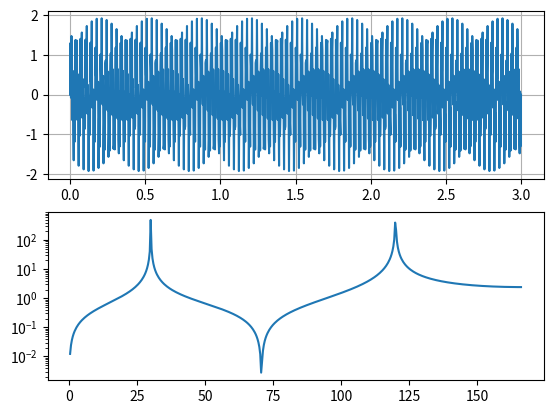

Source code (Python):
# -*- coding: utf-8 -*-
"""
Created on Tue Jun 22 17:56:37 2021

[redacted]
"""

import sys
import numpy as np
import matplotlib.pyplot as plt

n = 1000 #data.shape[0] #numero de pontos

f = 30 #Hz
w = 2*np.pi*f

t = np.linspace(0,3,n)

sinal = np.sin(w*t)+np.sin(4*w*t)

sinal_fft = np.fft.fft(sinal)
freq = np.fft.fftfreq(len(sinal),t[1]-t[0])

freq_side = freq>0
freq = freq[freq_side]
sinal_fft = sinal_fft[freq_side]


plt.close('all')
plt.figure()
plt.subplot(211)
plt.plot(t,sinal)
plt.grid('on')
plt.subplot(212)
plt.semilogy(freq,abs(sinal_fft))

